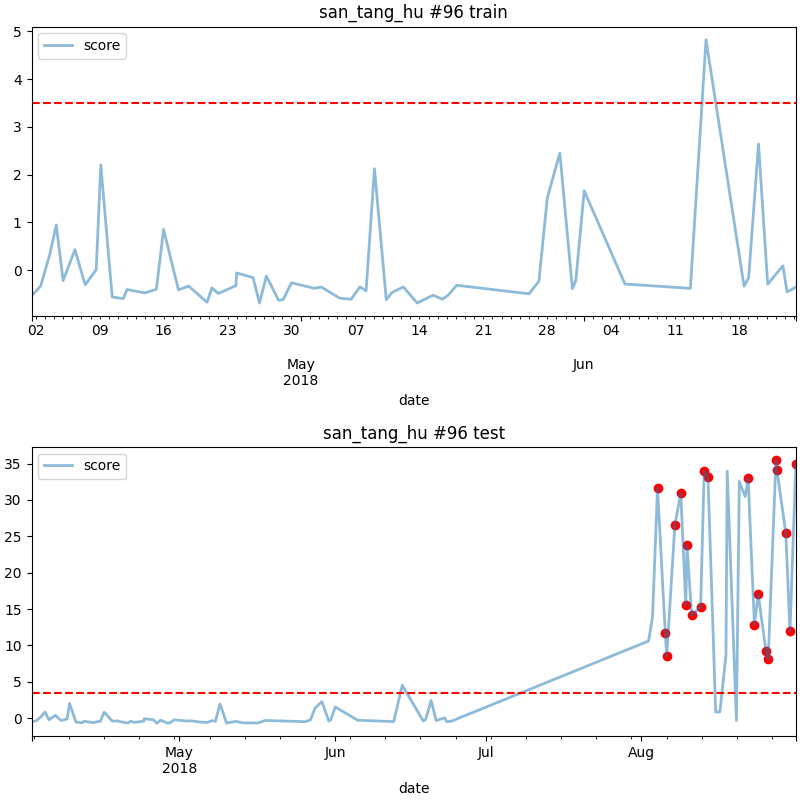

The data file committed next to this chart (first rows):
date, score
2018-08-04 05:00, 31.67
2018-08-05 18:00, 11.66
2018-08-06 01:00, 8.492
2018-08-07 16:00, 26.61
2018-08-08 20:00, 30.92
2018-08-09 20:00, 15.58
2018-08-10 02:00, 23.76
2018-08-11 00:00, 14.12
2018-08-12 19:00, 15.32
2018-08-13 12:00, 33.97
2018-08-14 06:00, 33.2
2018-08-22 06:00, 32.98
2018-08-23 12:00, 12.86
2018-08-24 06:00, 17.02
2018-08-25 19:00, 9.286
2018-08-26 06:00, 8.08
2018-08-27 19:00, 35.51
2018-08-28 00:00, 34.06
2018-08-29 18:00, 25.46
2018-08-30 14:00, 11.94
2018-08-31 18:00, 34.96
